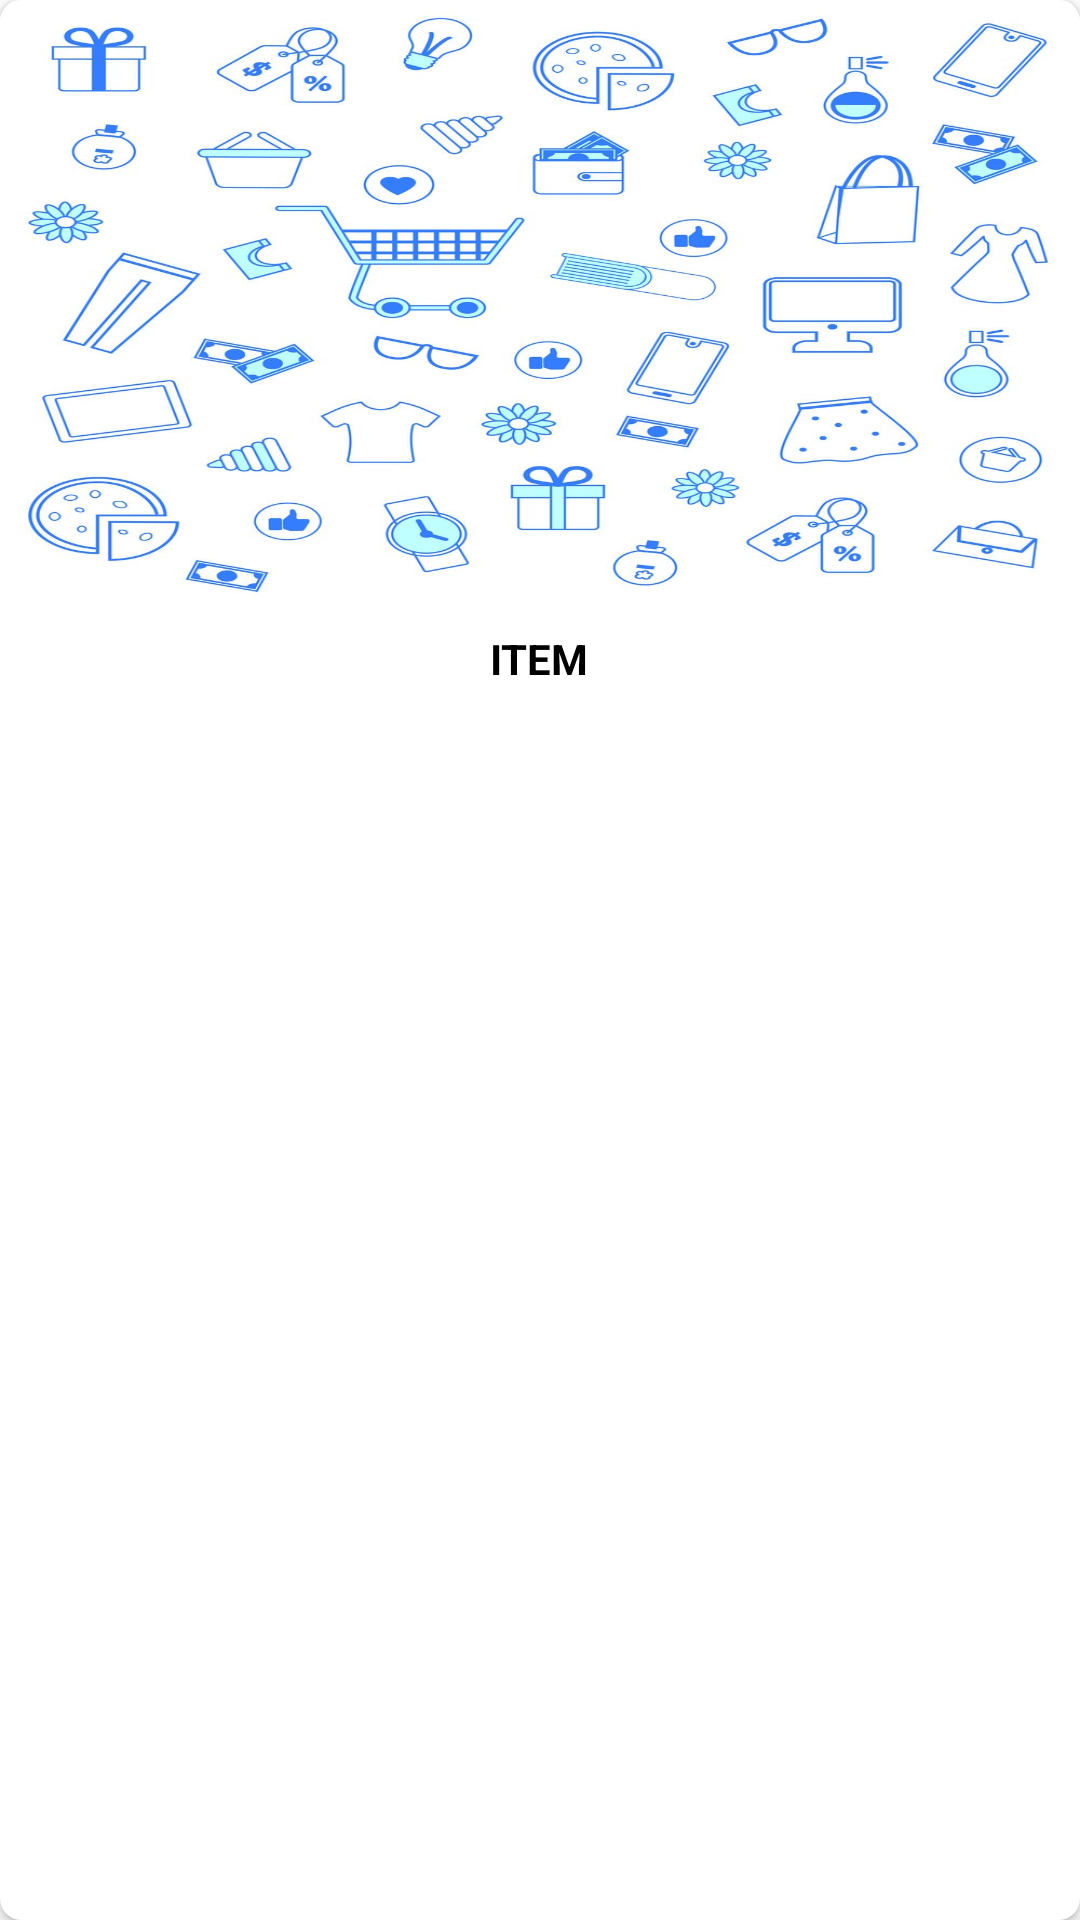

Android layout source for this screen:
<!-- AndroidManifest.xml: application theme Theme.OnlineCommerce -->
<!-- res/layout/texview_list.xml -->
<?xml version="1.0" encoding="utf-8"?>
<androidx.cardview.widget.CardView xmlns:android="http://schemas.android.com/apk/res/android"
    android:layout_width="match_parent"
    android:layout_height="250dp"
    xmlns:app="http://schemas.android.com/apk/res-auto"
    app:cardCornerRadius="7dp"
    android:backgroundTint="@color/white"
    android:layout_margin="7dp">

        <RelativeLayout
            android:layout_width="match_parent"
            android:layout_height="match_parent">


                <ImageView
                    android:id="@+id/iv_list_categories"
                    android:layout_width="match_parent"
                    android:layout_height="200dp"
                    android:scaleType="fitXY"
                    android:src="@drawable/drawer_bg" />

                <TextView
                    android:id="@+id/tv_list"
                    android:layout_width="wrap_content"
                    android:layout_height="wrap_content"
                    android:layout_below="@id/iv_list_categories"
                    android:layout_alignParentBottom="true"
                    android:layout_centerHorizontal="true"
                    android:layout_marginStart="10dp"
                    android:layout_marginTop="10dp"
                    android:layout_marginEnd="10dp"
                    android:layout_marginBottom="5dp"
                    android:text="Item"
                    android:textStyle="bold"
                    android:gravity="center_horizontal"
                    android:textAllCaps="true"
                    android:textColor="@color/black"
                    android:textSize="14sp" />

        </RelativeLayout>



</androidx.cardview.widget.CardView>
<!-- resources referenced by this layout -->
<resources>
  <!-- drawable drawer_bg: jpg bitmap (drawable, 186566 bytes) -->
  <style name="Theme.OnlineCommerce" parent="Theme.MaterialComponents.Light.NoActionBar">
          
          <item name="colorPrimary">#2196F3</item>
          <item name="colorPrimaryVariant">#2196F3</item>
          <item name="colorOnPrimary">@color/white</item>
          
          <item name="colorSecondary">@color/purple_500</item>
          <item name="colorSecondaryVariant">@color/purple_500</item>
          <item name="colorOnSecondary">@color/purple_200</item>
          
          <item name="android:statusBarColor" tools:targetApi="l">?attr/colorPrimaryVariant</item>
          
      </style>
  <!-- not gathered from this repository: default colours our renderer supplied (Android Studio template values) -->
  <color name="purple_200">#FFBB86FC</color>
  <color name="purple_500">#FF6200EE</color>
  <color name="black">#FF000000</color>
  <color name="white">#FFFFFFFF</color>
</resources>
